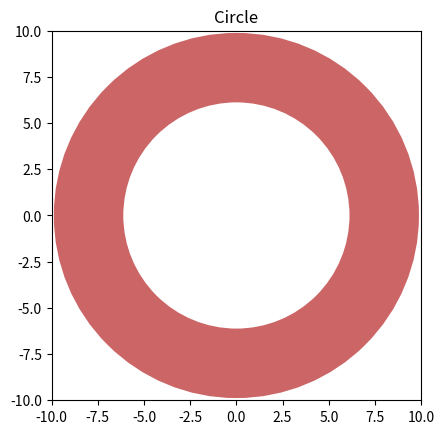

Source code (Python):
import matplotlib.pyplot as plt

figure, axes = plt.subplots()
draw_circle = plt.Circle((0, 0), 8, lw=50, fill=False, color=(0.8,0.4,0.4))

axes.set_aspect(1)
axes.add_artist(draw_circle)
plt.title('Circle')
plt.xlim(-10,10)
plt.ylim(-10,10)
plt.show()